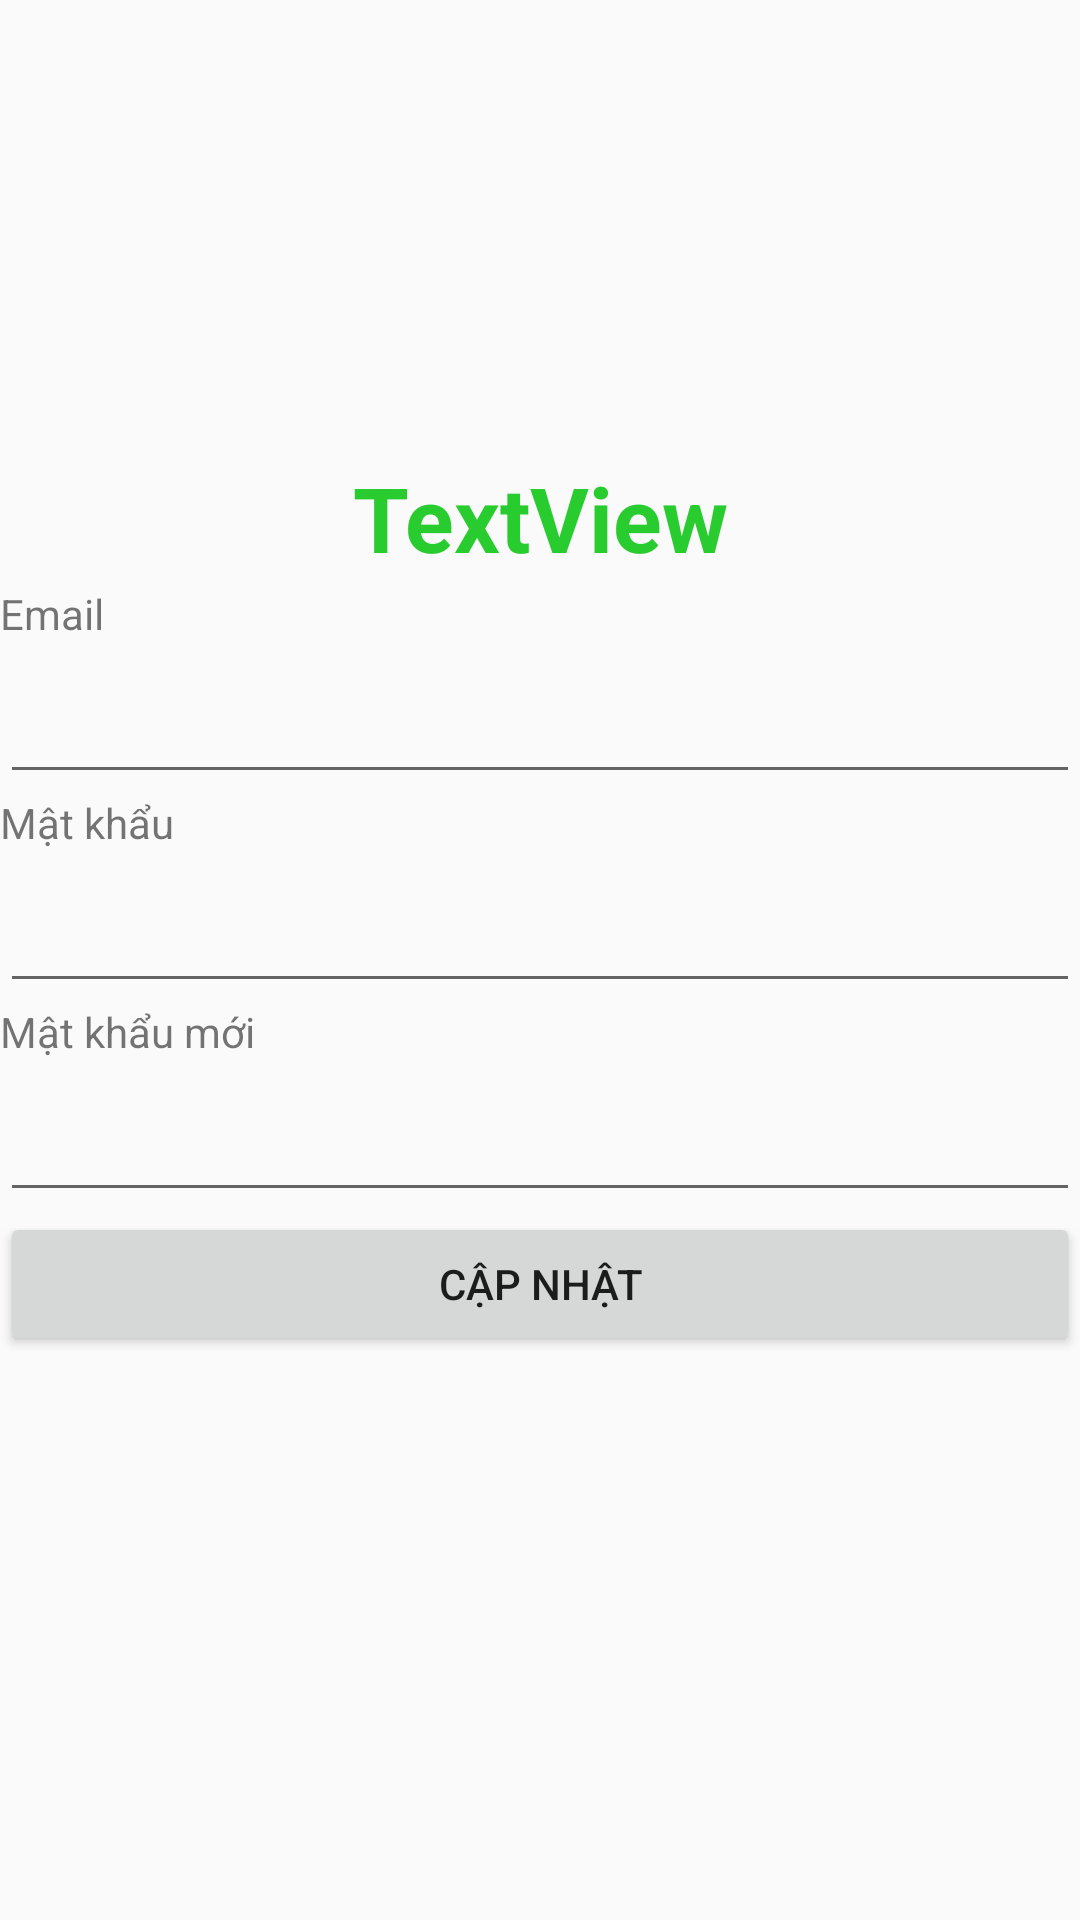

Layout XML and referenced resources for this Android screen:
<!-- AndroidManifest.xml: application theme Theme.DCUniverse -->
<!-- res/layout/activity_infor.xml -->
<?xml version="1.0" encoding="utf-8"?>
<androidx.constraintlayout.widget.ConstraintLayout xmlns:android="http://schemas.android.com/apk/res/android"
    xmlns:app="http://schemas.android.com/apk/res-auto"
    xmlns:tools="http://schemas.android.com/tools"
    android:layout_width="match_parent"
    android:layout_height="match_parent"
    tools:context=".InforActivity">
<LinearLayout
    android:layout_width="match_parent"
    android:layout_height="match_parent"
    android:orientation="vertical">

    <ImageView
        android:id="@+id/imageView"
        android:layout_width="match_parent"
        android:layout_height="150dp"
        android:src="@drawable/user" />

    <TextView
        android:id="@+id/txtAcc"
        android:layout_width="match_parent"
        android:layout_height="wrap_content"
        android:height="45dp"
        android:textSize="30dp"
        android:gravity="center"
        android:textColor="#28CC2F"
        android:textStyle="bold"
        android:text="TextView" />

    <TextView
        android:id="@+id/txtUser"
        android:layout_width="match_parent"
        android:layout_height="wrap_content"
        android:text="Email" />

    <EditText
        android:id="@+id/edEmail"
        android:layout_width="match_parent"
        android:layout_height="wrap_content"
        android:ems="10"
        android:textSize="25dp"
        android:inputType="textEmailAddress" />

    <TextView
        android:id="@+id/txtPass"
        android:layout_width="match_parent"
        android:layout_height="wrap_content"
        android:text="Mật khẩu" />

    <EditText
        android:id="@+id/edPass"
        android:layout_width="match_parent"
        android:layout_height="wrap_content"
        android:ems="10"
        android:textSize="25dp"
        android:inputType="textPassword"/>
    <TextView
        android:id="@+id/txtPass2"
        android:layout_width="match_parent"
        android:layout_height="wrap_content"
        android:text="Mật khẩu mới" />

    <EditText
        android:id="@+id/edPassNew"
        android:layout_width="match_parent"
        android:layout_height="wrap_content"
        android:ems="10"
        android:textSize="25dp"
        android:inputType="textPassword" />

    <Button
        android:id="@+id/BtnUpdate"
        android:layout_width="match_parent"
        android:layout_height="wrap_content"
        android:text="Cập nhật" />
</LinearLayout>
</androidx.constraintlayout.widget.ConstraintLayout>
<!-- resources referenced by this layout -->
<resources>
  <style name="Theme.DCUniverse" parent="Theme.MaterialComponents.DayNight.NoActionBar.Bridge">
          
          <item name="colorPrimary">@color/purple_500</item>
          <item name="colorPrimaryVariant">@color/purple_700</item>
          <item name="colorOnPrimary">@color/white</item>
          
          <item name="colorSecondary">@color/teal_200</item>
          <item name="colorSecondaryVariant">@color/teal_700</item>
          <item name="colorOnSecondary">@color/black</item>
          
          <item name="android:statusBarColor" tools:targetApi="l">?attr/colorPrimaryVariant</item>
          
      </style>
  <color name="purple_500">#FF6200EE</color>
  <color name="purple_700">#FF3700B3</color>
  <color name="white">#FFFFFFFF</color>
  <color name="teal_200">#FF03DAC5</color>
  <color name="teal_700">#FF018786</color>
  <color name="black">#FF000000</color>
</resources>
